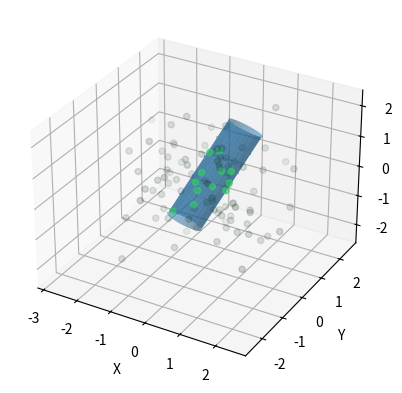

The script that saved this image:
import numpy as np
import numpy.random as npr
import numpy.linalg as la
import matplotlib.pyplot as plt
import matplotlib.animation as ani
from scipy.spatial.distance import pdist, squareform

from mpl_toolkits.mplot3d import Axes3D

npr.seed(1)

n = 100
x = npr.randn(n, 3)

# Cylinder definition
axis = np.array([1, 2, 3])
axis = axis / la.norm(axis)

# Cylinder radius
c = 0.5
c2 = c**2

# Cylinder heights
h_lwr = -1
h_upr = 2
delta_parallel = (axis[:, None] * np.dot(x, axis)).T
delta_perpendicular = x-delta_parallel

# Radial coordinates squared
r2 = (delta_perpendicular**2).sum(axis=1)

# Axial coordinates
a = np.dot(x, axis)  # = la.norm(delta_parallel,axis=1)

# Mask points contained in cylinder
mask = np.logical_and(r2 < c2, np.logical_and(a < h_upr, a > h_lwr))

# Figure setup
fig = plt.figure()
ax = fig.add_subplot(111, projection='3d')

# Colors
scatter_color = np.array([0.2, 0.8, 0.4, 1]) * (mask[:, None] * 0.8+0.2)

# Scatter plot sample points
ax.scatter(x[:, 0], x[:, 1], x[:, 2], c=scatter_color)

# Cylinder
nx_cyl = 100
nz_cyl = 100
x_cyl = np.linspace(-c, c, nx_cyl)
z_cyl = np.linspace(h_lwr, h_upr, nz_cyl)
Xc, Zc = np.meshgrid(x_cyl, z_cyl)
Yc = np.sqrt(c2-Xc**2)
Ycn = -Yc

# Rotate
u = np.array([0, 0, 1])
rotax = np.cross(u, axis)
rotax = rotax / la.norm(rotax)
alpha = np.arccos(np.dot(u, axis))
sinalpha = np.sin(alpha)
cosalpha = np.cos(alpha)
mcosalpha = 1-cosalpha
rotmat = np.array([[rotax[0]**2 * (mcosalpha)+cosalpha, rotax[0] * rotax[1] * mcosalpha-sinalpha * rotax[2],
                    rotax[0] * rotax[2] * mcosalpha+sinalpha * rotax[1]],
                   [rotax[0] * rotax[1] * mcosalpha+sinalpha * rotax[2], rotax[1]**2 * (mcosalpha)+cosalpha,
                    rotax[1] * rotax[2] * mcosalpha-sinalpha * rotax[0]],
                   [rotax[0] * rotax[2] * mcosalpha-sinalpha * rotax[1],
                    rotax[1] * rotax[2] * mcosalpha+sinalpha * rotax[0], rotax[2]**2 * (mcosalpha)+cosalpha]])

Xcf = Xc.flatten()
Ycf = Yc.flatten()
Ycnf = Ycn.flatten()
Zcf = Zc.flatten()

XX = np.vstack([Xcf, Ycf, Zcf]).T
XXn = np.vstack([Xcf, Ycnf, Zcf]).T
XXrot = np.zeros_like(XX)
XXnrot = np.zeros_like(XXn)
for i in range(XX.shape[0]):
    XXrot[i] = np.dot(rotmat, XX[i])
    XXnrot[i] = np.dot(rotmat, XXn[i])

Xcf = XXrot[:, 0]
Ycf = XXrot[:, 1]
Zcf = XXrot[:, 2]
Xcnf = XXnrot[:, 0]
Ycnf = XXnrot[:, 1]
Zcnf = XXnrot[:, 2]

Xc = np.reshape(Xcf, [nx_cyl, nz_cyl])
Yc = np.reshape(Ycf, [nx_cyl, nz_cyl])
Zc = np.reshape(Zcf, [nx_cyl, nz_cyl])

Xcn = np.reshape(Xcnf, [nx_cyl, nz_cyl])
Ycn = np.reshape(Ycnf, [nx_cyl, nz_cyl])
Zcn = np.reshape(Zcnf, [nx_cyl, nz_cyl])

# Draw parameters
rstride = 20
cstride = 10
cyl_color = "tab:blue"
ax.plot_surface(Xc, Yc, Zc, alpha=0.5, rstride=rstride, cstride=cstride, color=cyl_color)
ax.plot_surface(Xcn, Ycn, Zcn, alpha=0.5, rstride=rstride, cstride=cstride, color=cyl_color)

ax.set_xlabel("X")
ax.set_ylabel("Y")
ax.set_zlabel("Z")
plt.show()
